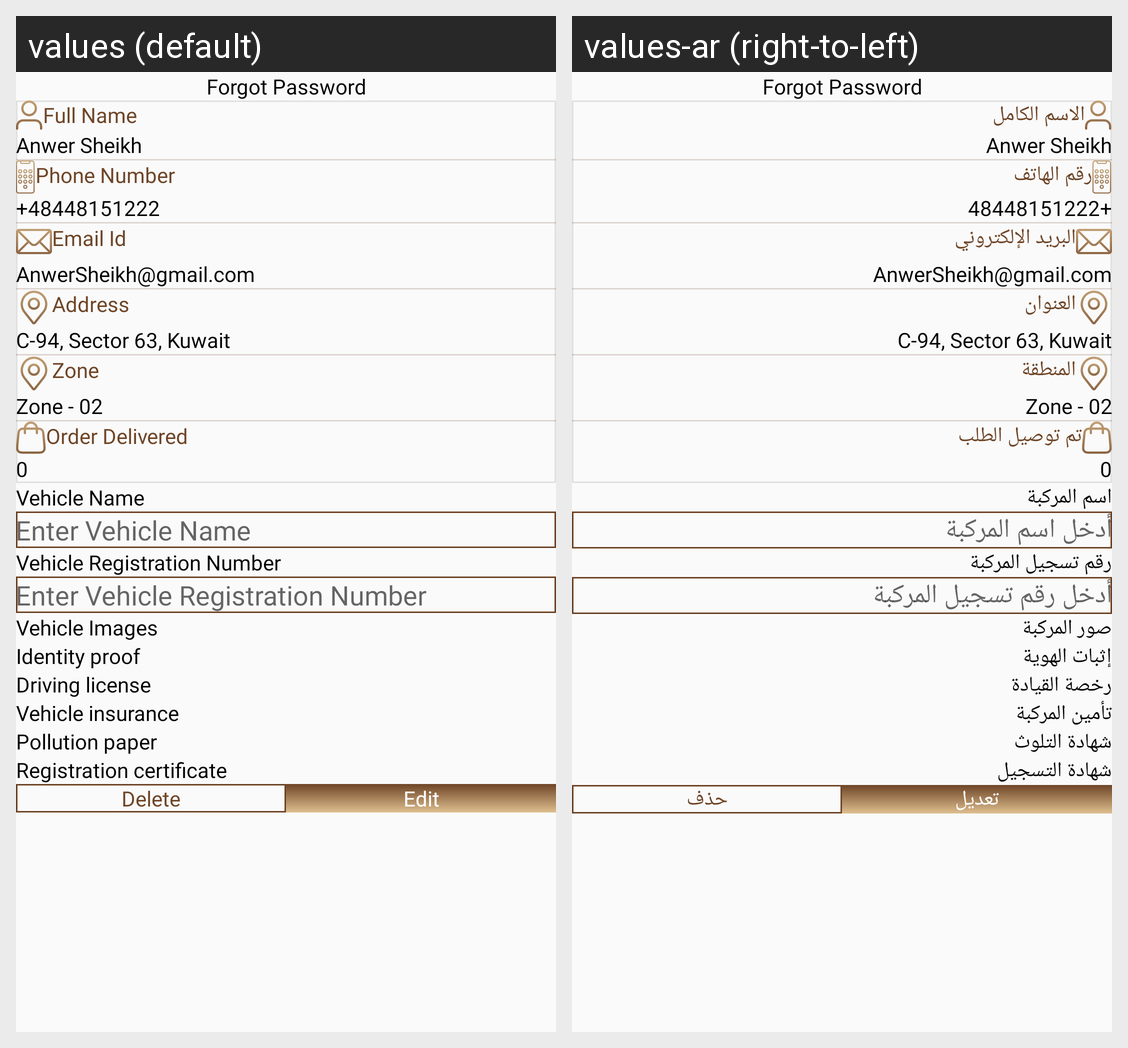

Translations of the strings shown on this Android screen, per locale in the grid:
Android screen res/layout/fragment_delivery_boy_detail.xml rendered under 2 locales, left to right: values (default), values-ar (right-to-left). Device: Nexus 5 (rendered at 1080×1920; each locale shown at half size, 540×960, under a caption strip naming it); theme Theme.DesynatAdmin.
Strings drawn on this screen, with the default value and each locale's value (text and hints the layout hard-codes, and strings that could not be matched under every locale, appear in the picture but are not listed):

full_name
  values: Full Name
  values-ar: الاسم الكامل

phone_number
  values: Phone Number
  values-ar: رقم الهاتف

email_id
  values: Email Id
  values-ar: البريد الإلكتروني

address
  values: Address
  values-ar: العنوان

zone
  values: Zone
  values-ar: المنطقة

order_delivered
  values: Order Delivered
  values-ar: تم توصيل الطلب

vehicle_name
  values: Vehicle Name
  values-ar: اسم المركبة

enter_vehicle_name
  values: Enter Vehicle Name
  values-ar: أدخل اسم المركبة

vehicle_registration_number
  values: Vehicle Registration Number
  values-ar: رقم تسجيل المركبة

enter_vehicle_registration_number
  values: Enter Vehicle Registration Number
  values-ar: أدخل رقم تسجيل المركبة

vehicle_images
  values: Vehicle Images
  values-ar: صور المركبة

identity_proof
  values: Identity proof
  values-ar: إثبات الهوية

driving_license
  values: Driving license
  values-ar: رخصة القيادة

vehicle_insurance
  values: Vehicle insurance
  values-ar: تأمين المركبة

pollution_paper
  values: Pollution paper
  values-ar: شهادة التلوث

registration_certificate
  values: Registration certificate
  values-ar: شهادة التسجيل

delete
  values: Delete
  values-ar: حذف

edit
  values: Edit
  values-ar: تعديل
